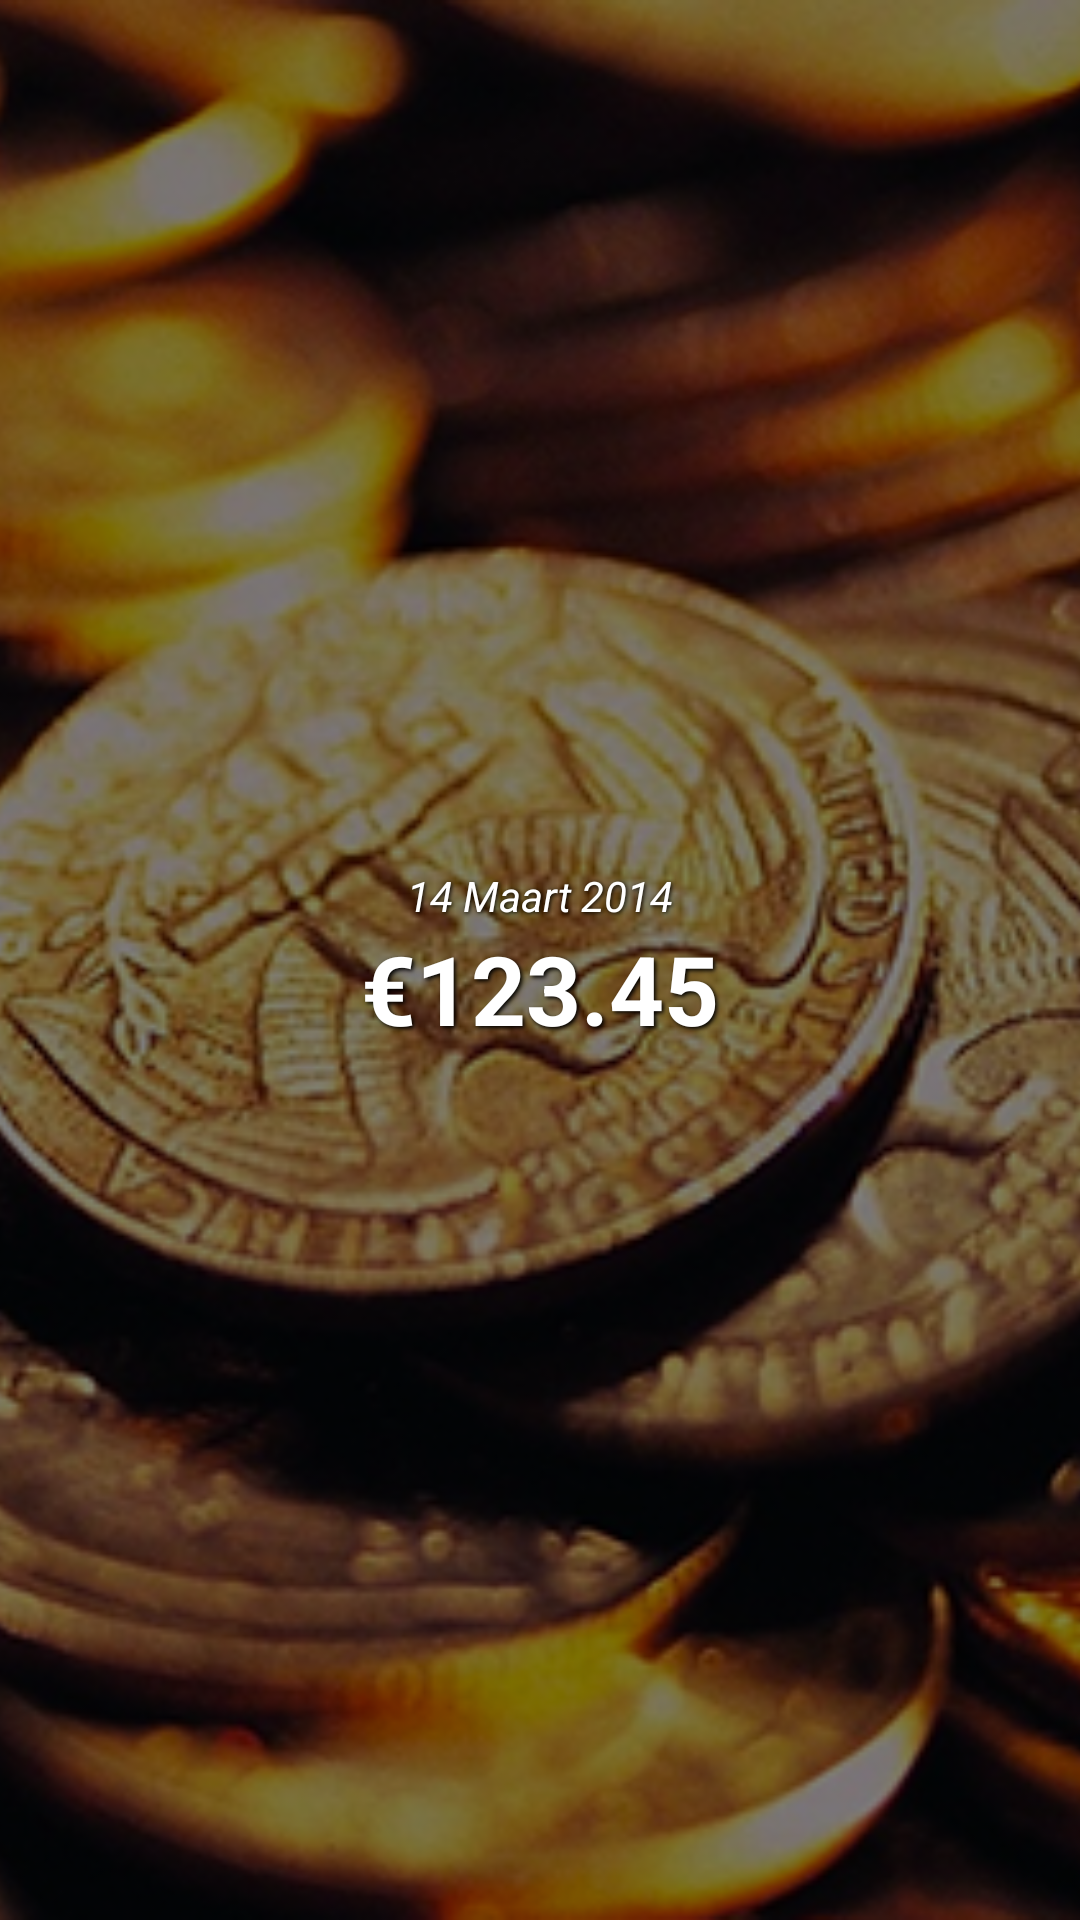

Here is an Android app screen rendered from its layout file. Give the layout XML and the strings, colors and styles it references.
<!-- AndroidManifest.xml: application theme MyTheme -->
<!-- res/layout/expense_list_header.xml -->
<?xml version="1.0" encoding="utf-8"?>
<FrameLayout  xmlns:android="http://schemas.android.com/apk/res/android"
    android:orientation="vertical"
    android:layout_width="fill_parent"
    android:layout_height="100dp">

    <ImageView
        android:layout_width="fill_parent"
        android:layout_height="fill_parent"
        android:id="@+id/imageView"
        android:src="@drawable/expenses_header_background"
        android:cropToPadding="false"
        android:adjustViewBounds="true"
        android:scaleType="centerCrop" />

    <LinearLayout
        android:orientation="vertical"
        android:layout_width="fill_parent"
        android:layout_height="fill_parent"
        android:gravity="center"
        android:background="@color/expenses_head_background"
        android:alpha="0.50">
    </LinearLayout>

    <LinearLayout
        android:orientation="vertical"
        android:layout_width="fill_parent"
        android:layout_height="fill_parent"
        android:gravity="center">

        <TextView
            android:layout_width="match_parent"
            android:layout_height="wrap_content"
            android:text="14 Maart 2014"
            android:textColor="@color/expenses_head_text"
            android:id="@+id/totalExpensesDate"
            android:layout_gravity="center_vertical"
            android:gravity="center_horizontal"
            android:textStyle="italic"
            android:shadowColor="@color/expenses_head_text_shadow"
            android:shadowDx="1"
            android:shadowDy="1"
            android:shadowRadius="3"/>

        <TextView
            android:layout_width="match_parent"
            android:layout_height="wrap_content"
            android:text="€123.45"
            android:textColor="@color/expenses_head_text"
            android:id="@+id/totalExpensesAmount"
            android:layout_gravity="center_vertical"
            android:gravity="center_horizontal"
            android:textSize="32dp"
            android:textStyle="bold"
            android:shadowColor="@color/expenses_head_text_shadow"
            android:shadowDx="2"
            android:shadowDy="2"
            android:shadowRadius="3"/>
    </LinearLayout>

</FrameLayout>
<!-- resources referenced by this layout -->
<resources>
  <color name="expenses_head_background">#000</color>
  <color name="expenses_head_text">#FFF</color>
  <color name="expenses_head_text_shadow">#000</color>
  <!-- drawable expenses_header_background (drawable) -->
  <?xml version="1.0" encoding="utf-8"?>
  <layer-list xmlns:android="http://schemas.android.com/apk/res/android">
  <item>
      <bitmap xmlns:android="http://schemas.android.com/apk/res/android"
          android:src="@drawable/head"
          android:tileMode="disabled"
          android:gravity="top">
      </bitmap>
  </item>
  </layer-list>
  <style name="MyTheme" parent="@android:style/Theme.Holo.Light.DarkActionBar">
          <item name="android:actionBarStyle">@style/MyActionBar</item>
      </style>
  <!-- drawable head: png bitmap (drawable-xxhdpi, 792518 bytes) -->
  <style name="MyActionBar" parent="@android:style/Widget.Holo.Light.ActionBar.Solid.Inverse">
          <item name="android:background">#FF8800</item>
      </style>
</resources>
